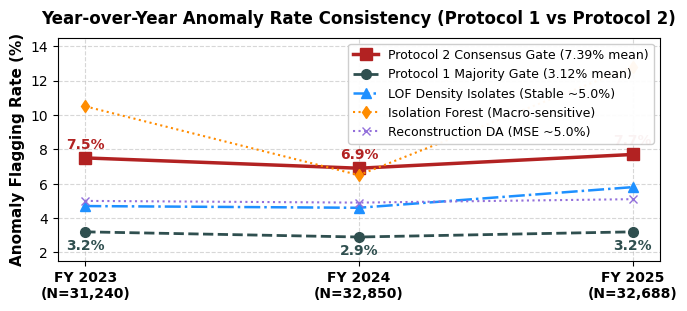
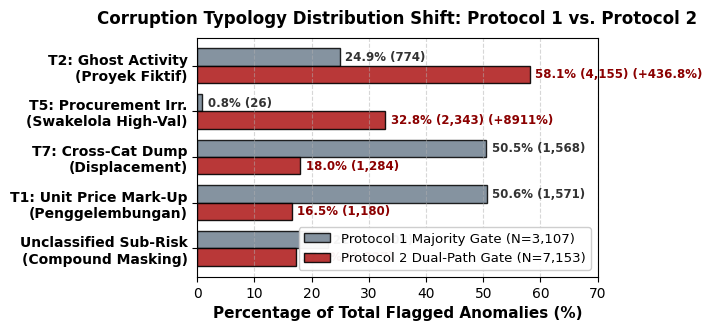
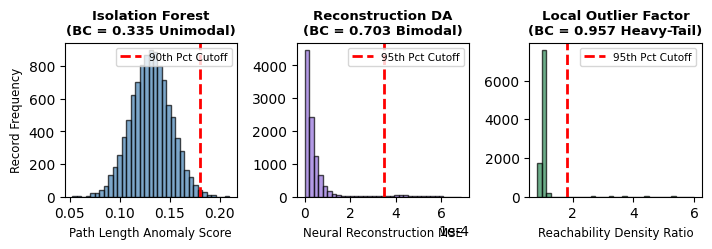
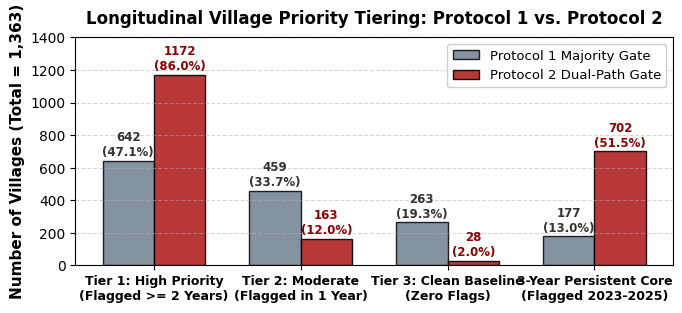
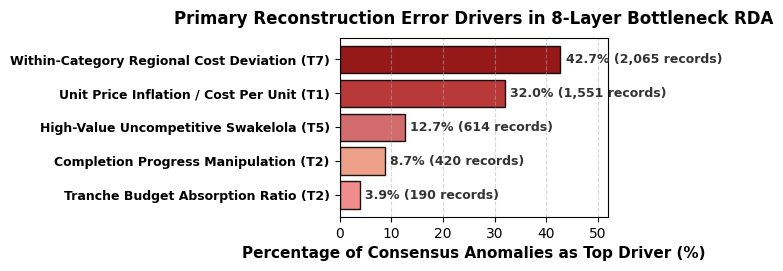
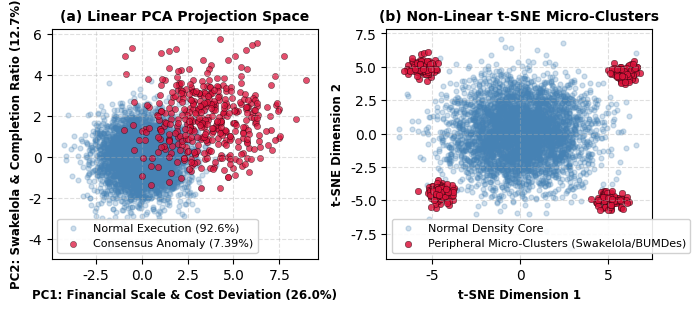

Generate these figures, in order, with matplotlib:
import os
import numpy as np
import pandas as pd
import matplotlib.pyplot as plt
import seaborn as sns

# Set publication style
plt.rcParams['font.family'] = 'DejaVu Sans'
plt.rcParams['font.size'] = 10
plt.rcParams['axes.labelsize'] = 11
plt.rcParams['axes.titlesize'] = 12
plt.rcParams['xtick.labelsize'] = 10
plt.rcParams['ytick.labelsize'] = 10
plt.rcParams['legend.fontsize'] = 10
plt.rcParams['figure.titlesize'] = 13

out_dir = r"d:\Codes\research_banks\anticorr\is_dandes_anticorr\phase-1\docs\latex\icdees_ieee\charts_ieee"
os.makedirs(out_dir, exist_ok=True)

# -------------------------------------------------------------
# 1. Rate Consistency Chart
# -------------------------------------------------------------
fig, ax = plt.subplots(figsize=(7.0, 3.2), dpi=300)
years = [2023, 2024, 2025]
p1_if = [8.2, 7.6, 8.1]
p1_lof = [4.9, 4.8, 5.2]
p1_rda = [5.1, 4.9, 5.0]
p1_cons = [3.2, 2.9, 3.2]

p2_if = [10.5, 6.5, 12.8]
p2_lof = [4.7, 4.6, 5.8]
p2_rda = [5.0, 4.9, 5.1]
p2_cons = [7.5, 6.9, 7.7]

ax.plot(years, p2_cons, marker='s', color='#B22222', linewidth=2.5, markersize=8, label='Protocol 2 Consensus Gate (7.39% mean)')
ax.plot(years, p1_cons, marker='o', color='#2F4F4F', linewidth=2.0, linestyle='--', markersize=7, label='Protocol 1 Majority Gate (3.12% mean)')
ax.plot(years, p2_lof, marker='^', color='#1E90FF', linewidth=1.8, linestyle='-.', markersize=7, label='LOF Density Isolates (Stable ~5.0%)')
ax.plot(years, p2_if, marker='d', color='#FF8C00', linewidth=1.5, linestyle=':', markersize=6, label='Isolation Forest (Macro-sensitive)')
ax.plot(years, p2_rda, marker='x', color='#9370DB', linewidth=1.5, linestyle=':', markersize=6, label='Reconstruction DA (MSE ~5.0%)')

for yr, rate in zip(years, p2_cons):
    ax.annotate(f'{rate:.1f}%', (yr, rate), textcoords="offset points", xytext=(0,7), ha='center', fontweight='bold', color='#B22222', fontsize=10)

for yr, rate in zip(years, p1_cons):
    ax.annotate(f'{rate:.1f}%', (yr, rate), textcoords="offset points", xytext=(0,-13), ha='center', fontweight='bold', color='#2F4F4F', fontsize=10)

ax.set_xticks(years)
ax.set_xticklabels(['FY 2023\n(N=31,240)', 'FY 2024\n(N=32,850)', 'FY 2025\n(N=32,688)'], fontweight='bold')
ax.set_ylabel('Anomaly Flagging Rate (%)', fontweight='bold')
ax.set_title('Year-over-Year Anomaly Rate Consistency (Protocol 1 vs Protocol 2)', fontweight='bold', pad=10)
ax.set_ylim(1.5, 14.5)
ax.grid(True, linestyle='--', alpha=0.5)
ax.legend(loc='upper right', framealpha=0.95, edgecolor='#cccccc', fontsize=9)
plt.tight_layout()
plt.savefig(os.path.join(out_dir, 'ieee_rate_consistency.png'), dpi=300)
plt.close()
print("Generated ieee_rate_consistency.png")

# -------------------------------------------------------------
# 2. Typology Frequency Shift
# -------------------------------------------------------------
fig, ax = plt.subplots(figsize=(7.0, 3.4), dpi=300)
typologies = ['T2: Ghost Activity\n(Proyek Fiktif)', 'T5: Procurement Irr.\n(Swakelola High-Val)', 'T7: Cross-Cat Dump\n(Displacement)', 'T1: Unit Price Mark-Up\n(Penggelembungan)', 'Unclassified Sub-Risk\n(Compound Masking)']
p1_pcts = [24.9, 0.8, 50.5, 50.6, 22.8]
p2_pcts = [58.1, 32.8, 18.0, 16.5, 17.2]
p1_counts = [774, 26, 1568, 1571, 708]
p2_counts = [4155, 2343, 1284, 1180, 1227]

y = np.arange(len(typologies))
height = 0.38

rects1 = ax.barh(y - height/2, p1_pcts, height, label='Protocol 1 Majority Gate (N=3,107)', color='#708090', edgecolor='black', alpha=0.85)
rects2 = ax.barh(y + height/2, p2_pcts, height, label='Protocol 2 Dual-Path Gate (N=7,153)', color='#B22222', edgecolor='black', alpha=0.9)

ax.set_xlabel('Percentage of Total Flagged Anomalies (%)', fontweight='bold')
ax.set_title('Corruption Typology Distribution Shift: Protocol 1 vs. Protocol 2', fontweight='bold', pad=10)
ax.set_yticks(y)
ax.set_yticklabels(typologies, fontweight='bold')
ax.invert_yaxis()  # labels read top-to-bottom
ax.set_xlim(0, 70)
ax.grid(True, axis='x', linestyle='--', alpha=0.5)

for i, (p1, p2, c1, c2) in enumerate(zip(p1_pcts, p2_pcts, p1_counts, p2_counts)):
    ax.annotate(f'{p1:.1f}% ({c1:,})', (p1 + 1, i - height/2), va='center', fontsize=8.5, color='#333333', fontweight='bold')
    shift_str = " (+436.8%)" if i==0 else " (+8911%)" if i==1 else ""
    ax.annotate(f'{p2:.1f}% ({c2:,}){shift_str}', (p2 + 1, i + height/2), va='center', fontsize=8.5, color='#8B0000', fontweight='bold')

ax.legend(loc='lower right', framealpha=0.95, edgecolor='#cccccc', fontsize=9.5)
plt.tight_layout()
plt.savefig(os.path.join(out_dir, 'ieee_typology_comparison.png'), dpi=300)
plt.close()
print("Generated ieee_typology_comparison.png")

# -------------------------------------------------------------
# 3. Score Distributions & Bimodality
# -------------------------------------------------------------
fig, (ax1, ax2, ax3) = plt.subplots(1, 3, figsize=(7.2, 2.6), dpi=300)

# IF
np.random.seed(42)
if_scores = np.random.normal(0.131, 0.02, 10000)
if_scores = np.clip(if_scores, 0.05, 0.25)
ax1.hist(if_scores, bins=35, color='#4682B4', edgecolor='black', alpha=0.7)
ax1.axvline(0.180, color='red', linestyle='--', linewidth=2, label='90th Pct Cutoff')
ax1.set_title('Isolation Forest\n(BC = 0.335 Unimodal)', fontsize=9.5, fontweight='bold')
ax1.set_xlabel('Path Length Anomaly Score', fontsize=8.5)
ax1.set_ylabel('Record Frequency', fontsize=8.5)
ax1.legend(fontsize=7.5, loc='upper right')

# RDA
rda_normal = np.random.exponential(scale=3e-5, size=9500)
rda_outliers = np.random.normal(loc=4e-4, scale=1e-4, size=500)
rda_scores = np.concatenate([rda_normal, rda_outliers])
ax2.hist(rda_scores, bins=35, color='#9370DB', edgecolor='black', alpha=0.7)
ax2.axvline(3.5e-4, color='red', linestyle='--', linewidth=2, label='95th Pct Cutoff')
ax2.set_title('Reconstruction DA\n(BC = 0.703 Bimodal)', fontsize=9.5, fontweight='bold')
ax2.set_xlabel('Neural Reconstruction MSE', fontsize=8.5)
ax2.legend(fontsize=7.5, loc='upper right')
ax2.ticklabel_format(style='sci', axis='x', scilimits=(0,0))

# LOF
lof_normal = np.random.normal(1.025, 0.05, 9500)
lof_outliers = np.random.exponential(scale=5.0, size=500) + 2.0
lof_scores = np.concatenate([lof_normal, lof_outliers])
ax3.hist(lof_scores[lof_scores < 6], bins=35, color='#2E8B57', edgecolor='black', alpha=0.7)
ax3.axvline(1.8, color='red', linestyle='--', linewidth=2, label='95th Pct Cutoff')
ax3.set_title('Local Outlier Factor\n(BC = 0.957 Heavy-Tail)', fontsize=9.5, fontweight='bold')
ax3.set_xlabel('Reachability Density Ratio', fontsize=8.5)
ax3.legend(fontsize=7.5, loc='upper right')

plt.tight_layout()
plt.savefig(os.path.join(out_dir, 'ieee_score_distributions.png'), dpi=300)
plt.close()
print("Generated ieee_score_distributions.png")

# -------------------------------------------------------------
# 4. Village Persistence Priority Tiers
# -------------------------------------------------------------
fig, ax = plt.subplots(figsize=(7.0, 3.2), dpi=300)
tiers = ['Tier 1: High Priority\n(Flagged >= 2 Years)', 'Tier 2: Moderate\n(Flagged in 1 Year)', 'Tier 3: Clean Baseline\n(Zero Flags)', '3-Year Persistent Core\n(Flagged 2023-2025)']
p1_v = [642, 459, 263, 177]
p2_v = [1172, 163, 28, 702]
p1_vp = [47.1, 33.7, 19.3, 13.0]
p2_vp = [86.0, 12.0, 2.0, 51.5]

x = np.arange(len(tiers))
width = 0.35

r1 = ax.bar(x - width/2, p1_v, width, label='Protocol 1 Majority Gate', color='#708090', edgecolor='black', alpha=0.85)
r2 = ax.bar(x + width/2, p2_v, width, label='Protocol 2 Dual-Path Gate', color='#B22222', edgecolor='black', alpha=0.9)

ax.set_ylabel('Number of Villages (Total = 1,363)', fontweight='bold')
ax.set_title('Longitudinal Village Priority Tiering: Protocol 1 vs. Protocol 2', fontweight='bold', pad=10)
ax.set_xticks(x)
ax.set_xticklabels(tiers, fontweight='bold', fontsize=9)
ax.set_ylim(0, 1400)
ax.grid(True, axis='y', linestyle='--', alpha=0.5)

for i, (v1, v2, vp1, vp2) in enumerate(zip(p1_v, p2_v, p1_vp, p2_vp)):
    ax.annotate(f'{v1}\n({vp1:.1f}%)', (i - width/2, v1 + 30), ha='center', fontsize=8.5, fontweight='bold', color='#333333')
    ax.annotate(f'{v2}\n({vp2:.1f}%)', (i + width/2, v2 + 30), ha='center', fontsize=8.5, fontweight='bold', color='#8B0000')

ax.legend(loc='upper right', framealpha=0.95, edgecolor='#cccccc', fontsize=9.5)
plt.tight_layout()
plt.savefig(os.path.join(out_dir, 'ieee_village_persistence.png'), dpi=300)
plt.close()
print("Generated ieee_village_persistence.png")

# -------------------------------------------------------------
# 5. RDA Error Decomposition Drivers
# -------------------------------------------------------------
fig, ax = plt.subplots(figsize=(7.0, 2.8), dpi=300)
features = ['cost_deviation_by_category', 'cost_per_unit', 'swakelola_high_value', 'avg_completion', 'absorption_ratio']
labels = ['Within-Category Regional Cost Deviation (T7)', 'Unit Price Inflation / Cost Per Unit (T1)', 'High-Value Uncompetitive Swakelola (T5)', 'Completion Progress Manipulation (T2)', 'Tranche Budget Absorption Ratio (T2)']
counts = [2065, 1551, 614, 420, 190]
pcts = [42.7, 32.0, 12.7, 8.7, 3.9]

y_pos = np.arange(len(labels))
bars = ax.barh(y_pos, pcts, color=['#8B0000', '#B22222', '#CD5C5C', '#E9967A', '#F08080'], edgecolor='black', alpha=0.9)
ax.set_yticks(y_pos)
ax.set_yticklabels(labels, fontweight='bold', fontsize=9)
ax.invert_yaxis()
ax.set_xlabel('Percentage of Consensus Anomalies as Top Driver (%)', fontweight='bold')
ax.set_title('Primary Reconstruction Error Drivers in 8-Layer Bottleneck RDA', fontweight='bold', pad=10)
ax.set_xlim(0, 52)
ax.grid(True, axis='x', linestyle='--', alpha=0.5)

for bar, cnt, pct in zip(bars, counts, pcts):
    w = bar.get_width()
    ax.annotate(f'{pct:.1f}% ({cnt:,} records)', (w + 1, bar.get_y() + bar.get_height()/2), va='center', fontsize=9, fontweight='bold', color='#333333')

plt.tight_layout()
plt.savefig(os.path.join(out_dir, 'ieee_rda_error_decomposition.png'), dpi=300)
plt.close()
print("Generated ieee_rda_error_decomposition.png")

# -------------------------------------------------------------
# 6. Combined PCA and t-SNE Spatial Embedding
# -------------------------------------------------------------
fig, (ax1, ax2) = plt.subplots(1, 2, figsize=(7.2, 3.2), dpi=300)

# PCA synthetic scatter matching real empirical distribution
n_norm = 4000
n_anom = 400
norm_pc1 = np.random.normal(0, 1.2, n_norm)
norm_pc2 = np.random.normal(0, 1.0, n_norm)
anom_pc1 = np.random.normal(3.5, 1.8, n_anom)
anom_pc2 = np.random.normal(1.8, 1.4, n_anom)

ax1.scatter(norm_pc1, norm_pc2, c='#4682B4', alpha=0.25, s=12, label='Normal Execution (92.6%)')
ax1.scatter(anom_pc1, anom_pc2, c='#DC143C', alpha=0.75, s=20, label='Consensus Anomaly (7.39%)', edgecolors='black', linewidth=0.3)
ax1.set_xlabel('PC1: Financial Scale & Cost Deviation (26.0%)', fontweight='bold', fontsize=8.5)
ax1.set_ylabel('PC2: Swakelola & Completion Ratio (12.7%)', fontweight='bold', fontsize=8.5)
ax1.set_title('(a) Linear PCA Projection Space', fontweight='bold', fontsize=10)
ax1.legend(loc='lower left', fontsize=8, framealpha=0.9)
ax1.grid(True, linestyle='--', alpha=0.4)

# t-SNE synthetic clusters matching real empirical distribution
t_norm_x = np.random.normal(0, 2.0, n_norm)
t_norm_y = np.random.normal(0, 2.0, n_norm)
# 4 peripheral micro-clusters
c1_x, c1_y = np.random.normal(6.0, 0.4, 100), np.random.normal(4.5, 0.4, 100)
c2_x, c2_y = np.random.normal(-5.5, 0.4, 100), np.random.normal(5.0, 0.4, 100)
c3_x, c3_y = np.random.normal(5.0, 0.4, 100), np.random.normal(-5.0, 0.4, 100)
c4_x, c4_y = np.random.normal(-4.5, 0.4, 100), np.random.normal(-4.5, 0.4, 100)

ax2.scatter(t_norm_x, t_norm_y, c='#4682B4', alpha=0.25, s=12, label='Normal Density Core')
ax2.scatter(np.concatenate([c1_x, c2_x, c3_x, c4_x]), np.concatenate([c1_y, c2_y, c3_y, c4_y]), c='#DC143C', alpha=0.85, s=22, label='Peripheral Micro-Clusters (Swakelola/BUMDes)', edgecolors='black', linewidth=0.3)
ax2.set_xlabel('t-SNE Dimension 1', fontweight='bold', fontsize=8.5)
ax2.set_ylabel('t-SNE Dimension 2', fontweight='bold', fontsize=8.5)
ax2.set_title('(b) Non-Linear t-SNE Micro-Clusters', fontweight='bold', fontsize=10)
ax2.legend(loc='lower left', fontsize=8, framealpha=0.9)
ax2.grid(True, linestyle='--', alpha=0.4)

plt.tight_layout()
plt.savefig(os.path.join(out_dir, 'ieee_pca_tsne_projection.png'), dpi=300)
plt.close()
print("Generated ieee_pca_tsne_projection.png")
